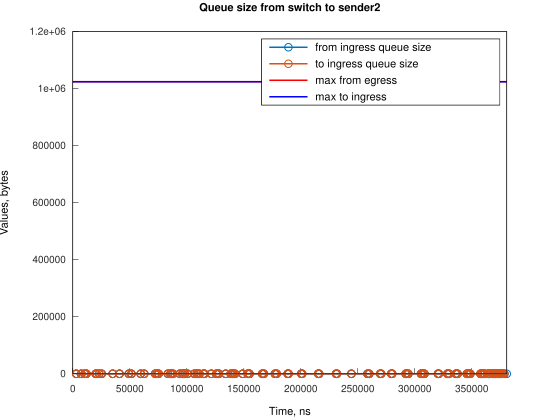

Values plotted in this chart, from the file beside it:
Time, from_ingress_queue_size, to_ingress_queue_size
2998, 1, nan
2998, 0, 1
2998, 0, 0
7468, 1, 0
7468, 0, 1
7468, 0, 0
10450, 1, 0
10450, 0, 1
10450, 0, 0
11942, 1, 0
11942, 0, 1
11942, 0, 0
20139, 1, 0
20139, 0, 1
20139, 0, 0
20879, 1, 0
20879, 0, 1
20879, 0, 0
23114, 1, 0
23114, 0, 1
23114, 0, 0
25354, 1, 0
25354, 0, 1
25354, 0, 0
35035, 1, 0
35035, 0, 1
35035, 0, 0
40996, 1, 0
40996, 0, 1
40996, 0, 0
49192, 1, 0
49192, 0, 1
49192, 0, 0
51431, 1, 0
51431, 0, 1
51431, 0, 0
59623, 1, 0
59623, 0, 1
59623, 0, 0
62607, 1, 0
62607, 0, 1
62607, 0, 0
72293, 1, 0
72293, 0, 1
72293, 0, 0
73780, 1, 0
73780, 0, 1
73780, 0, 0
75270, 1, 0
75270, 0, 1
75270, 0, 0
83465, 1, 0
83465, 0, 1
83465, 0, 0
85704, 1, 0
85704, 0, 1
85704, 0, 0
86449, 1, 0
86449, 0, 1
86449, 0, 0
... 249 more rows
